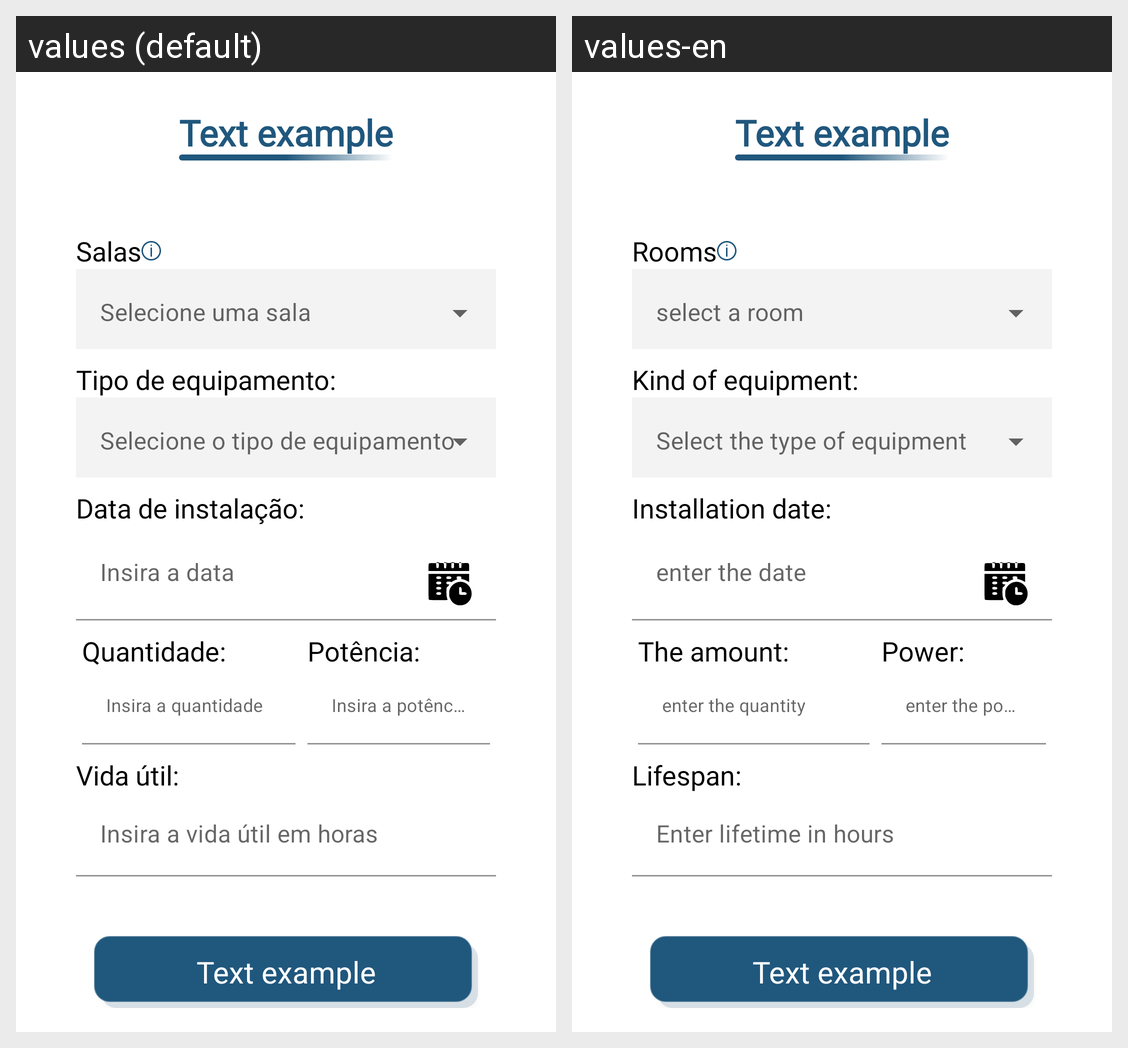

Locale-by-locale string values for the Android screen shown in this grid:
Android screen res/layout/activity_editar_equipamento.xml rendered under 2 locales, left to right: values (default), values-en. Device: Nexus 5 (rendered at 1080×1920; each locale shown at half size, 540×960, under a caption strip naming it); theme Theme.OnCln.
Strings drawn on this screen, with the default value and each locale's value (text and hints the layout hard-codes, and strings that could not be matched under every locale, appear in the picture but are not listed):

title_rooms
  values: Salas
  values-en: Rooms

title_input_equipament_type
  values: Tipo de equipamento:
  values-en: Kind of equipment:

title_input_date_installation
  values: Data de instalação:
  values-en: Installation date:

hint_data
  values: Insira a data
  values-en: enter the date

title_input_amount
  values: Quantidade:
  values-en: The amount:

hint_amount
  values: Insira a quantidade
  values-en: enter the quantity

title_input_power
  values: Potência:
  values-en: Power:

hint_power
  values: Insira a potência
  values-en: enter the power

title_input_life
  values: Vida útil:
  values-en: Lifespan:

hint_life
  values: Insira a vida útil em horas
  values-en: Enter lifetime in hours

text_example
  values: Text example
  values-en: Text example
